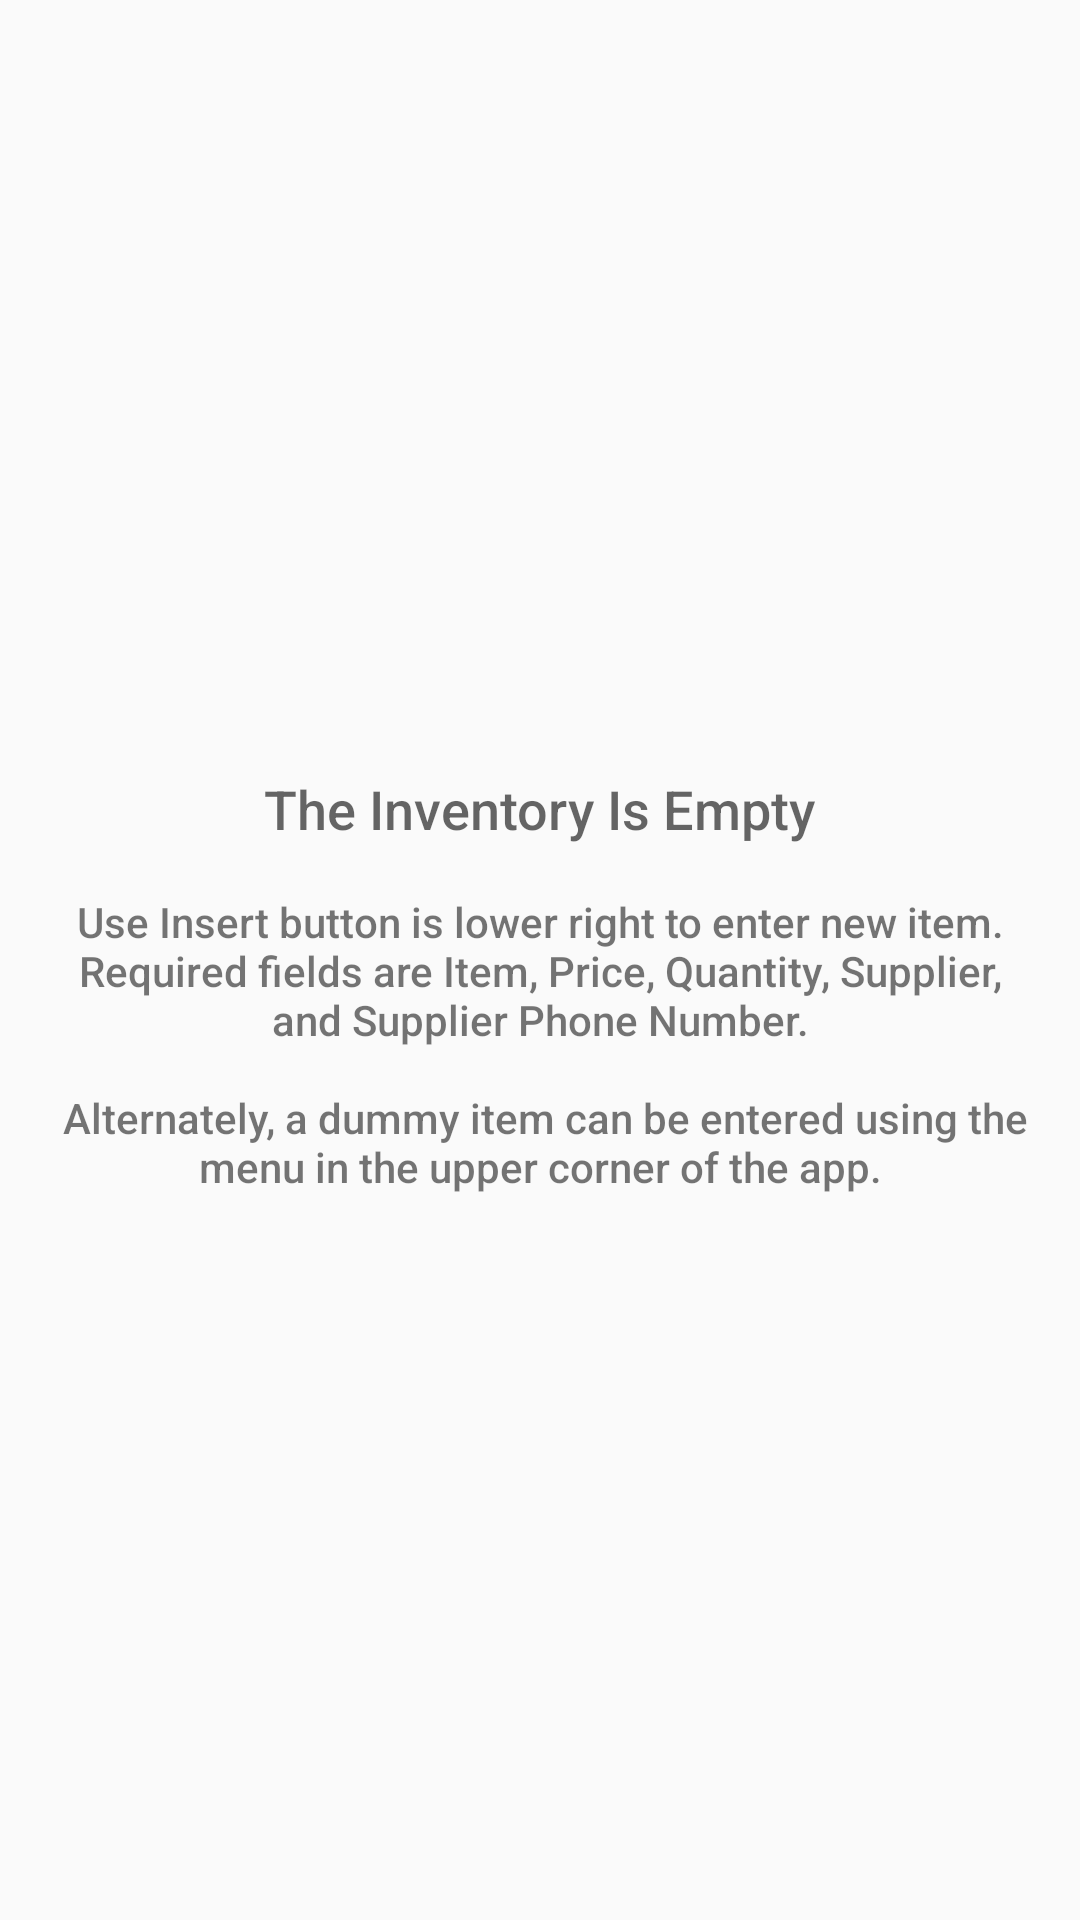

Layout XML and referenced resources for this Android screen:
<!-- AndroidManifest.xml: application theme AppTheme -->
<!-- res/layout/activity_train_display.xml -->
<?xml version="1.0" encoding="utf-8"?>
<RelativeLayout
    xmlns:android="http://schemas.android.com/apk/res/android"
    xmlns:tools="http://schemas.android.com/tools"
    android:layout_width="match_parent"
    android:layout_height="match_parent"
    tools:context=".TrainDisplayActivity">

    
    <TextView
        android:id="@+id/text_view_inventory"
        android:layout_width="match_parent"
        android:layout_height="match_parent" />

    <ListView
        android:id="@+id/list"
        android:layout_width="match_parent"
        android:layout_height="match_parent" />

    
    <RelativeLayout
        android:id="@+id/empty_view"
        android:layout_width="wrap_content"
        android:layout_height="wrap_content"
        android:layout_centerInParent="true">

        <TextView
            android:id="@+id/empty_title_text"
            android:layout_width="wrap_content"
            android:layout_height="wrap_content"
            android:gravity="center"
            android:layout_centerHorizontal="true"
            android:fontFamily="sans-serif-medium"
            android:paddingTop="16dp"
            android:text="@string/empty_view_title_text"
            android:textAppearance="?android:textAppearanceMedium"/>

        <TextView
            android:layout_below="@+id/empty_title_text"
            android:id="@+id/empty_subtitle_text"
            android:layout_width="wrap_content"
            android:layout_height="wrap_content"
            android:paddingLeft="16dp"
            android:paddingRight="16dp"
            android:gravity="center"
            android:layout_centerHorizontal="true"
            android:fontFamily="sans-serif-medium"
            android:paddingTop="16dp"
            android:text="@string/empty_view_subtitle_text"
            android:textAppearance="?android:textAppearanceSmall"/>

    </RelativeLayout>

</RelativeLayout>
<!-- resources referenced by this layout -->
<resources>
  <string name="empty_view_subtitle_text">Use Insert button is lower right to enter new item.
          Required fields are Item, Price, Quantity, Supplier, and Supplier Phone Number.\n\n
          Alternately, a dummy item can be entered using the menu in the upper corner of the app.
      </string>
  <string name="empty_view_title_text">The Inventory Is Empty</string>
  <style name="AppTheme" parent="Theme.AppCompat.Light.DarkActionBar">
          
          <item name="colorPrimary">@color/colorPrimary</item>
          <item name="colorPrimaryDark">@color/colorPrimaryDark</item>
          <item name="colorAccent">@color/colorAccent</item>
      </style>
  <color name="colorPrimary">#1675d1</color>
  <color name="colorPrimaryDark">#004a9f</color>
  <color name="colorAccent">#ffca28</color>
</resources>
